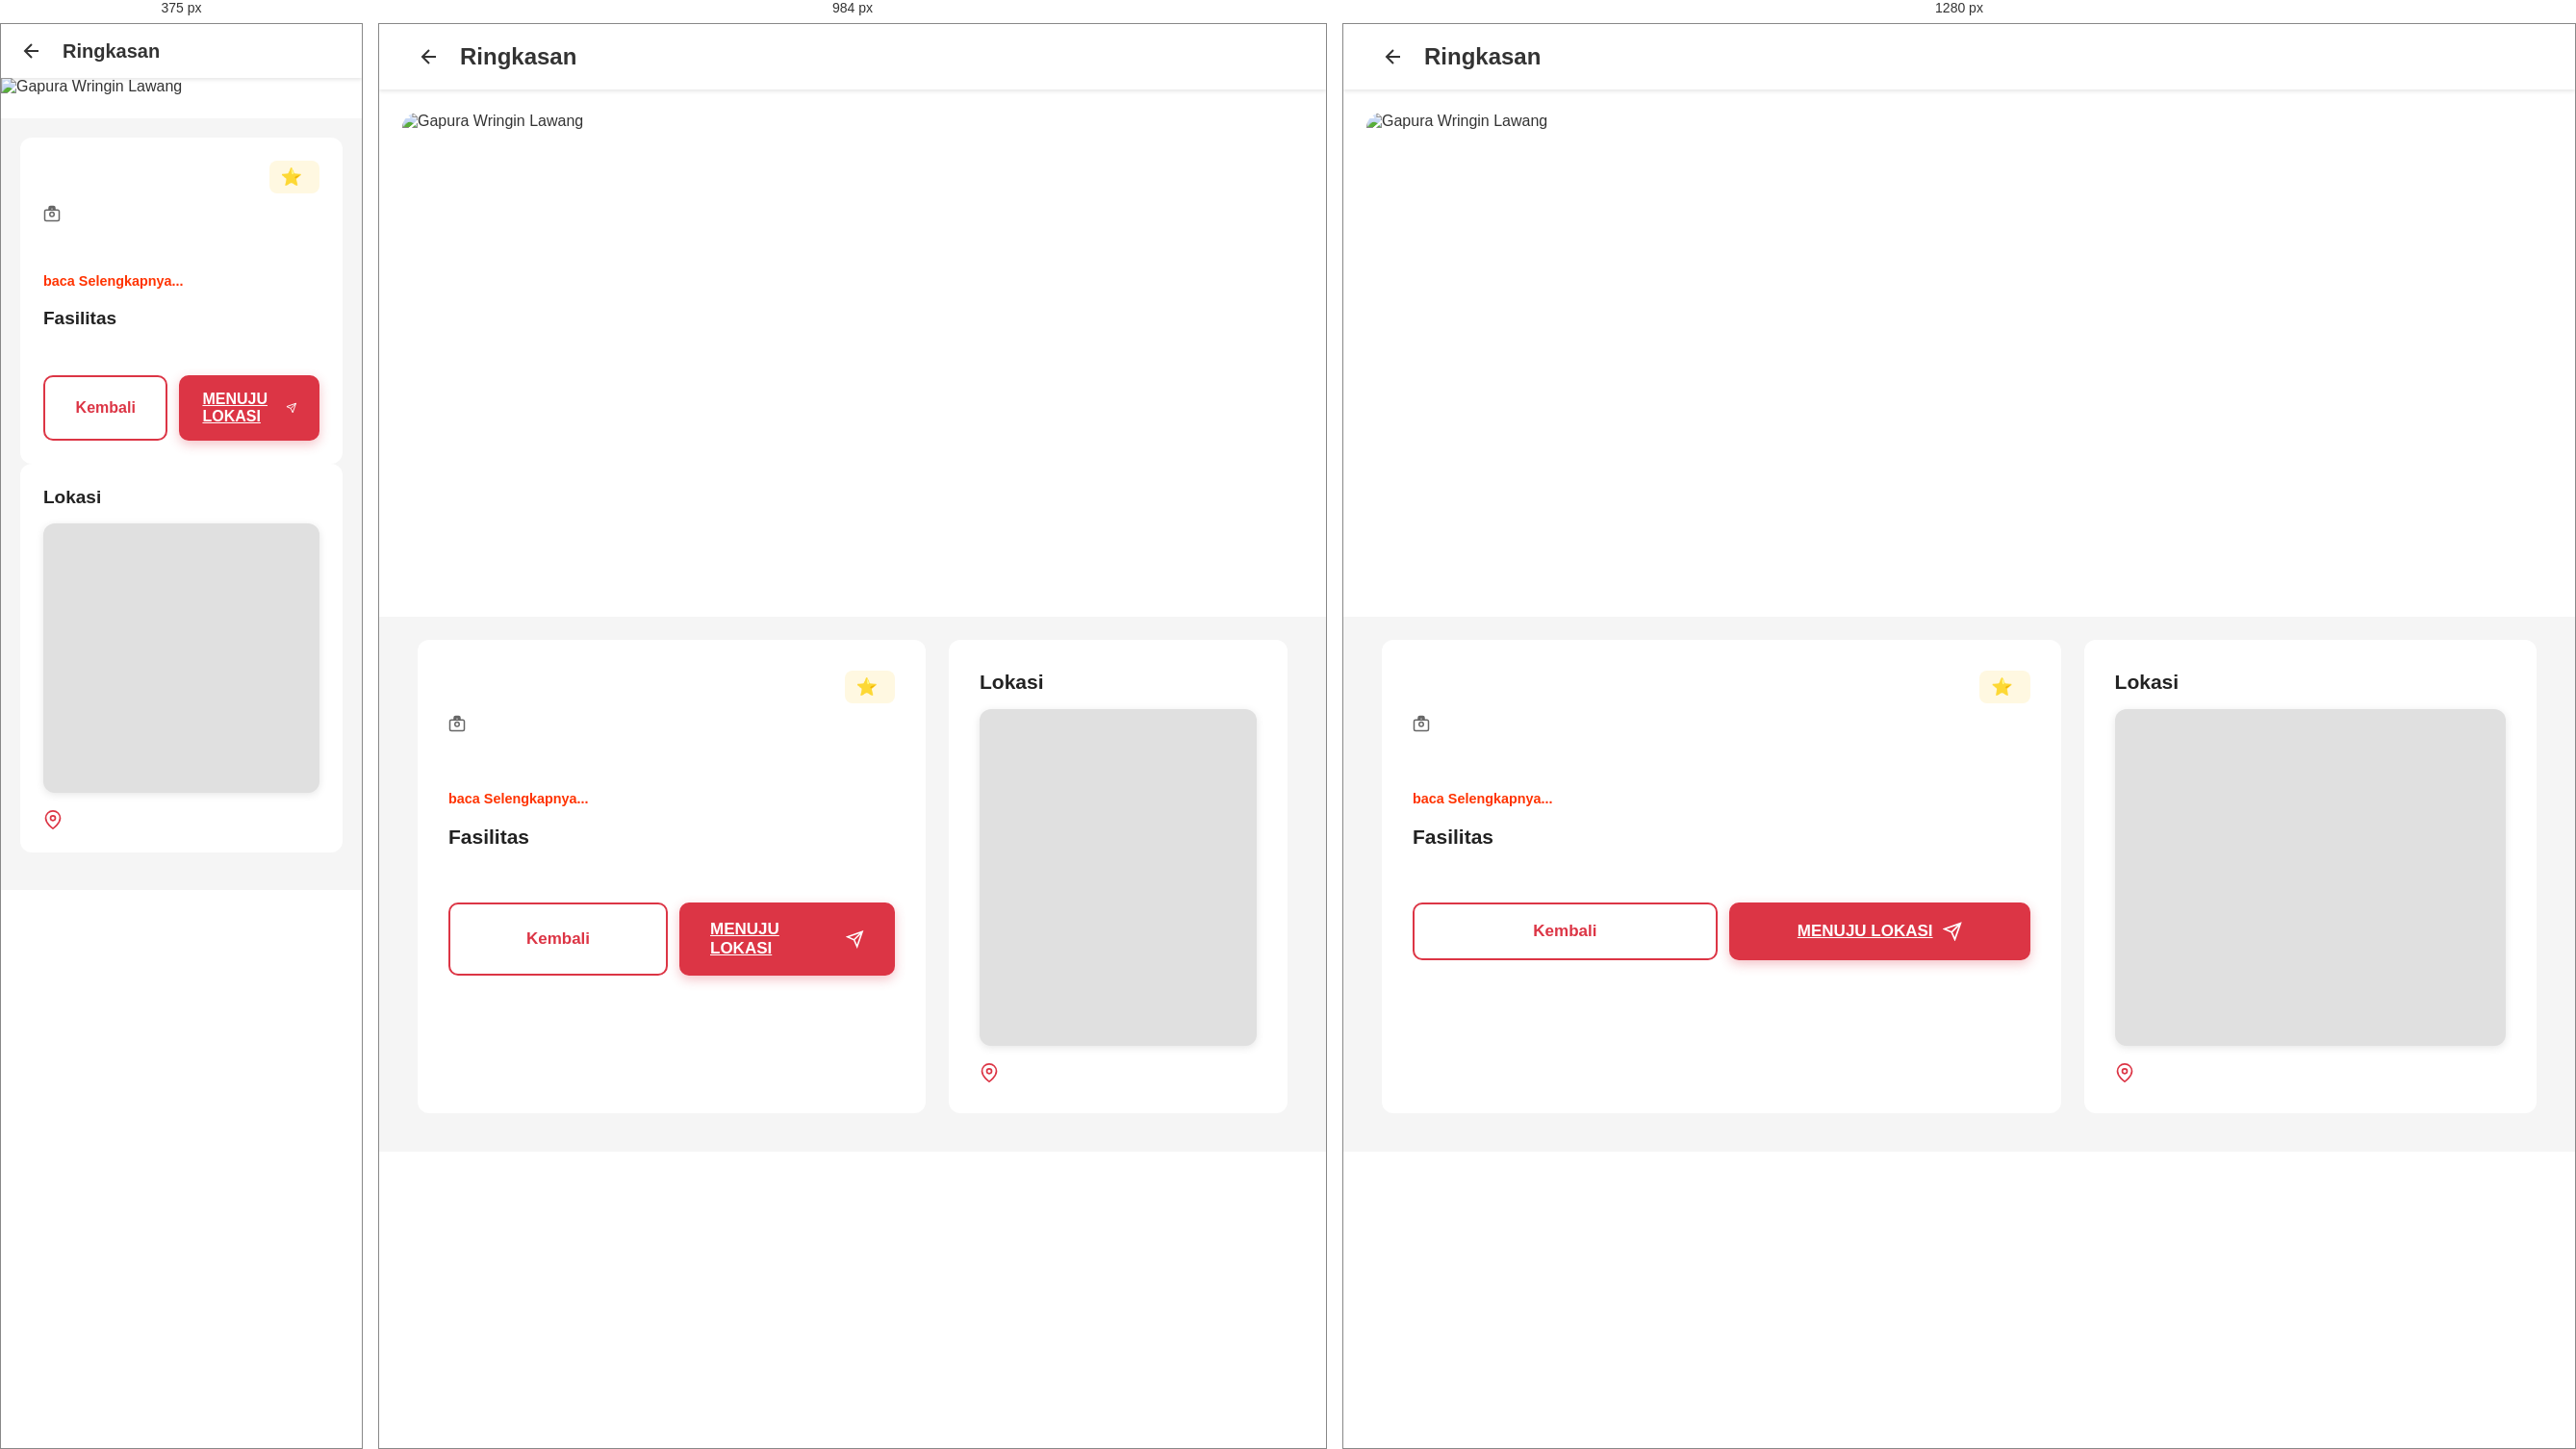
Rendered at 375 px, 984 px and 1280 px, left to right.

<!-- file: destinations.html -->
<!DOCTYPE html>
<html lang="id">

<head>
    <meta charset="UTF-8">
    <meta name="viewport" content="width=device-width, initial-scale=1.0">
    <title>Ringkasan</title>
    <link rel="stylesheet" href="https://cdnjs.cloudflare.com/ajax/libs/font-awesome/6.4.0/css/all.min.css">
    <link rel="stylesheet" href="assets/styles/destinations-style.css">
    <script defer src="assets/scripts/destinations-script.js"></script>
</head>

<body>
    <div class="header">
        <svg class="back-btn" onclick="history.back()" viewBox="0 0 24 24" fill="none" stroke="currentColor"
            stroke-width="2">
            <path d="M19 12H5M12 19l-7-7 7-7" />
        </svg>
        <h1>Ringkasan</h1>
    </div>

    <div class="hero-section">
        <img id="mainImage"
            src=""
            alt="Gapura Wringin Lawang" class="main-image">

        <div id="thumbnail" class="thumbnail-container">
            
        </div>
    </div>

    <div class="content-wrapper">
        <div class="content">
            <div class="title-section">
                <h2 id="destTitle"></h2>
                <div class="rating">
                    <span class="star">⭐</span>
                    <span class="rating-value" id="rating"></span>
                </div>
            </div>

            <div class="price" id="price">
                <svg width="18" height="18" viewBox="0 0 24 24" fill="none" stroke="currentColor" stroke-width="2">
                    <path
                        d="M20 7h-4V4c0-1.1-.9-2-2-2h-4c-1.1 0-2 .9-2 2v3H4c-1.1 0-2 .9-2 2v11c0 1.1.9 2 2 2h16c1.1 0 2-.9 2-2V9c0-1.1-.9-2-2-2zM10 4h4v3h-4V4zm2 12c-1.66 0-3-1.34-3-3s1.34-3 3-3 3 1.34 3 3-1.34 3-3 3z" />
                </svg>
            </div>

            <div class="description-wrapper">
                <p class="description collapsed" id="description">
                    
                </p>
                <button class="view-more-btn" onclick="viewMoreBtn()">baca Selengkapnya...</button>
            </div>

            <div class="info-grid">
                <div>
                    <h3 class="section-title">Fasilitas</h3>
                    <div class="facilities" id="facility">
                    </div>
                </div>
            </div>

            <div class="button-container">
                <button class="btn btn-outline" onclick="history.back()">
                    Kembali
                </button>
                <a class="btn btn-primary"
                    href="https://www.google.com/maps/dir/?api=1&destination=Gapura+Wringin+Lawang" target="_blank" id="goToTheLocation">
                    MENUJU LOKASI
                    <svg class="icon" viewBox="0 0 24 24" fill="none" stroke="currentColor" stroke-width="2">
                        <path d="M22 2L11 13M22 2l-7 20-4-9-9-4 20-7z" />
                    </svg>
                </a>
            </div>
        </div>

        <div class="location-section">
            <h3 class="section-title">Lokasi</h3>
            <div class="map-container" id="googleMap">
            </div>

            <div class="address">
                <svg class="address-icon" width="20" height="20" viewBox="0 0 24 24" fill="none" stroke="currentColor"
                    stroke-width="2">
                    <path d="M21 10c0 7-9 13-9 13s-9-6-9-13a9 9 0 0 1 18 0z" />
                    <circle cx="12" cy="10" r="3" />
                </svg>
                <span id="address"></span>
            </div>
        </div>
    </div>


</body>

</html>

/* @media block from destinations-style.css */
@media (min-width: 768px) {
    .header {
        padding: 20px 40px;
    }

    .header h1 {
        font-size: 24px;
    }

    .hero-section {
        display: grid;
        grid-template-columns: 1fr 140px;
        gap: 16px;
        padding: 24px;
        max-width: 1400px;
        margin: 0 auto;
    }

    .main-image {
        height: 450px;
        border-radius: 16px;
    }

    .thumbnail-container {
        flex-direction: column;
        padding: 0;
        overflow-y: auto;
        overflow-x: hidden;
        gap: 12px;
        height: 500px;
    }

    .thumbnail-container::-webkit-scrollbar {
        width: 6px;
    }

    .thumbnail {
        width: 140px;
        height: 110px;
        min-width: auto;
    }

    .content-wrapper {
        display: grid;
        grid-template-columns: 1.5fr 1fr;
        gap: 24px;
        padding: 24px 40px 40px;
    }

    .content {
        padding: 32px;
    }

    .title-section h2 {
        font-size: 32px;
    }

    .description {
        font-size: 16px;
        margin-bottom: 40px;
    }

    .location-section {
        position: sticky;
        top: 80px;
        padding: 32px;
        height: fit-content;
    }

    .map-container {
        height: 350px;
    }

    .button-container {
        margin-top: 40px;
    }

    .btn {
        padding: 18px 32px;
        font-size: 17px;
    }

    .section-title {
        font-size: 21px;
    }
}

/* @media block from destinations-style.css */
@media (min-width: 1200px) {
    .hero-section {
        grid-template-columns: 1fr 180px;
    }

    .thumbnail {
        width: 180px;
        height: 140px;
    }

    .main-image {
        height: 500px;
    }
}